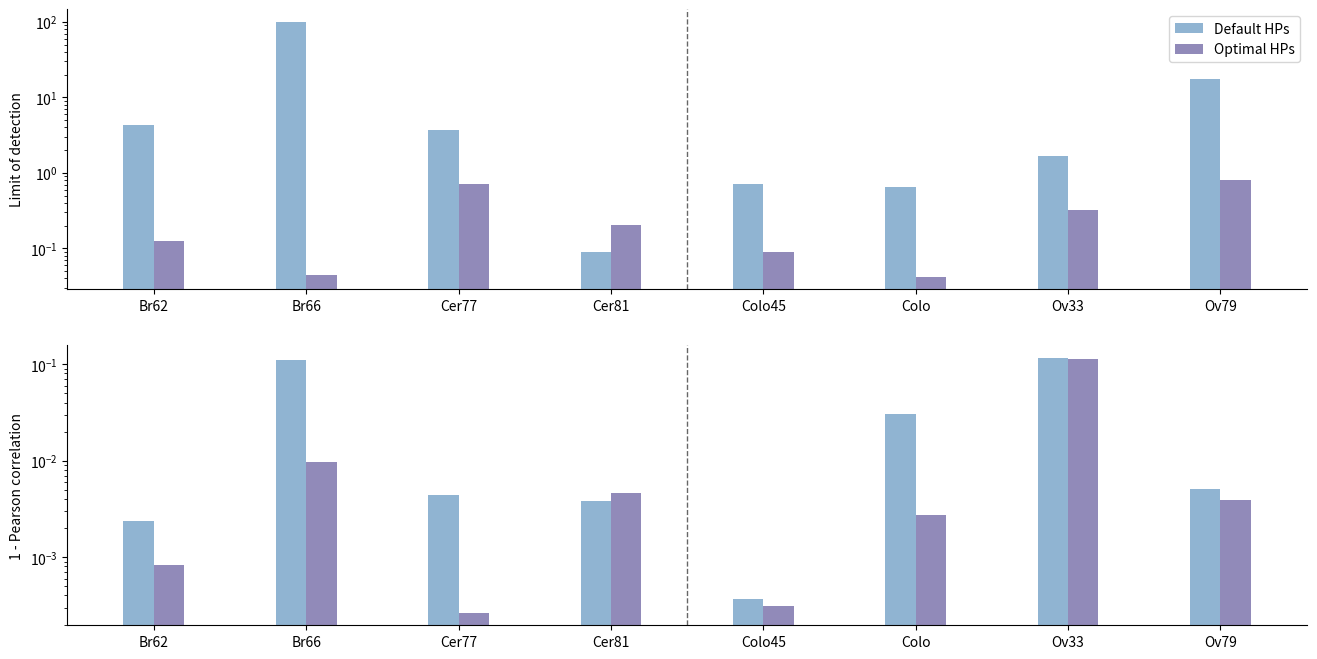

Write the Python code that produced this figure.
import numpy as np
import matplotlib.pyplot as plt


names = ['Br62', 'Br66', 'Cer77', 'Cer81', 'Colo45', 'Colo', 'Ov33', 'Ov79']
lods = np.asarray([
    [4.296050000000001, 100.0, 3.67038, 0.08924, 0.7212644999999999, 0.6605508, 1.69556, 17.571189999999998],
    [0.12497600000000002, 0.04426200000000001, 0.7218414, 0.205252, 0.08904500000000001, 0.042343000000000006, 0.321264, 0.803005]
])
corrs = np.asarray([
    [0.9976389683957072, 0.8907655469610752, 0.9956028799743847, 0.9961655281186113, 0.9996347212151226, 0.9698988793940768, 0.8843076623349918, 0.9949815019632563],
    [0.9991760767234513, 0.9903630626181422, 0.9997337431680235, 0.995348420770466, 0.9996855975450906, 0.9972440672840781, 0.8882889983537899, 0.9960687638236054],
])

plt.figure(figsize=(16, 8))

ax = plt.subplot(2, 1, 1)
xs = np.arange(8)
plt.bar(xs - 0.1, lods[0, :], color='steelblue', alpha=0.6, width=0.2, label='Default HPs')
plt.bar(xs + 0.1, lods[1, :], color='darkslateblue', alpha=0.6, width=0.2, label='Optimal HPs')
plt.xticks(xs, names)
plt.yscale('log')
plt.ylabel('Limit of detection')
plt.axvline(x=3.5, color='black', linewidth=1.0, linestyle='--', alpha=0.6)
plt.legend()
ax.spines[['right', 'top']].set_visible(False)

ax = plt.subplot(2, 1, 2)
xs = np.arange(8)
plt.bar(xs - 0.1, 1 - corrs[0, :], color='steelblue', alpha=0.6, width=0.2)
plt.bar(xs + 0.1, 1 - corrs[1, :], color='darkslateblue', alpha=0.6, width=0.2)
plt.xticks(xs, names)
plt.yscale('log')
plt.ylabel('1 - Pearson correlation')
plt.axvline(x=3.5, color='black', linewidth=1.0, linestyle='--', alpha=0.6)
ax.spines[['right', 'top']].set_visible(False)

plt.show()
